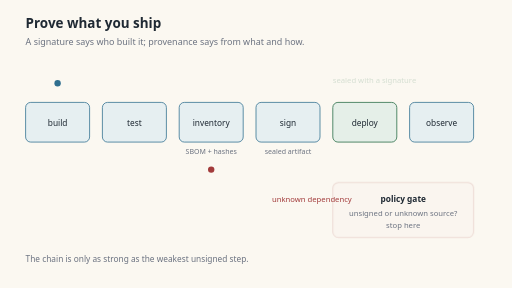
t = 0.00 s
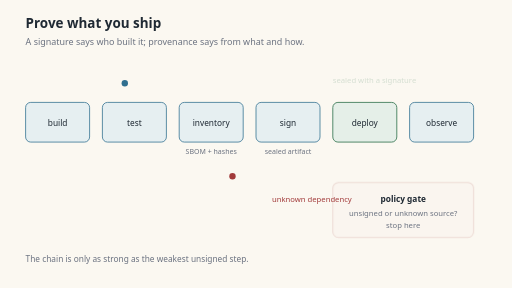
t = 1.40 s
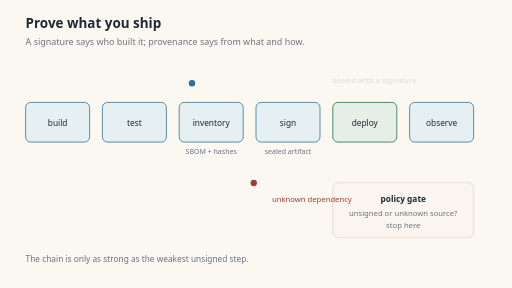
t = 2.80 s
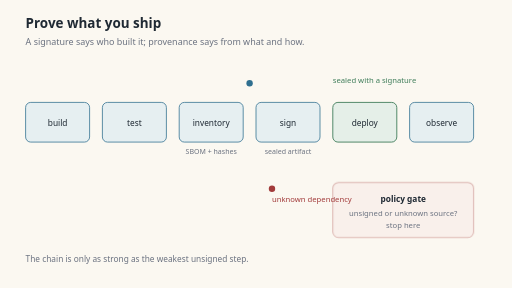
t = 4.00 s
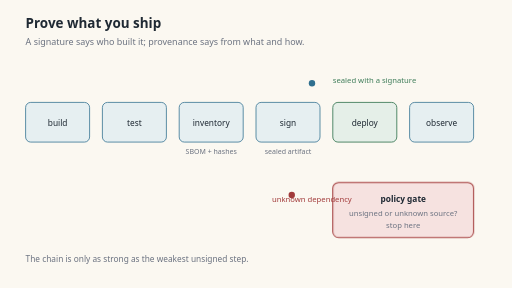
t = 5.30 s
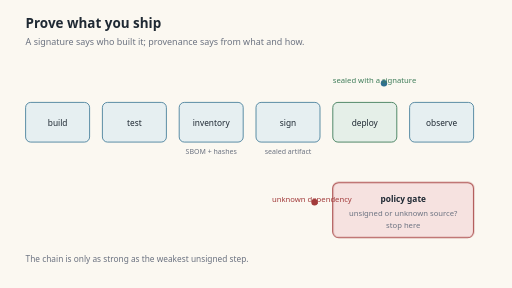
t = 6.80 s

The animated SVG that drew these frames (rendered in a browser with its animation timeline set to each time). Animation: 2 SMIL elements (animateMotion=2), 2 CSS @keyframes rules; one cycle of 8.00 s, repeats indefinitely.

<svg xmlns="http://www.w3.org/2000/svg" viewBox="0 0 800 450" role="img" aria-labelledby="t d">
  <title id="t">Prove what you ship</title>
  <desc id="d">A build artifact travels through build, test, inventory and signing; an unsigned package is stopped at the policy gate before deploy.</desc>
  <style>
    .paper{fill:#fbf8f1}.ink{fill:#1f2933}.muted{fill:#6b7280}
    .box{fill:#ffffff;stroke:#1f2933;stroke-width:1.5}
    .stage{fill:#e6eff1;stroke:#2f6f8f;stroke-width:1.2}
    .gate{fill:#f6e2e0;stroke:#a23b3b;stroke-width:1.6}
    .good{fill:#e5efe8;stroke:#3f7d5a;stroke-width:1.4}
    .seal{animation:seal 8s ease-in-out infinite}
    .blocked{animation:blocked 8s ease-in-out infinite}
    @keyframes seal{0%,35%{opacity:.2}50%,100%{opacity:1}}
    @keyframes blocked{0%,45%{opacity:.15}60%,85%{opacity:1}100%{opacity:.15}}
    @media (prefers-reduced-motion: reduce){*{animation:none!important}}
  </style>
  <rect class="paper" width="800" height="450"/>
  <text x="40" y="44" font-family="system-ui, sans-serif" font-size="21" font-weight="650" class="ink">Prove what you ship</text>
  <text x="40" y="70" font-family="system-ui, sans-serif" font-size="14" class="muted">A signature says who built it; provenance says from what and how.</text>

  <rect x="40" y="160" width="100" height="62" rx="8" class="stage"/>
  <rect x="160" y="160" width="100" height="62" rx="8" class="stage"/>
  <rect x="280" y="160" width="100" height="62" rx="8" class="stage"/>
  <rect x="400" y="160" width="100" height="62" rx="8" class="stage"/>
  <rect x="520" y="160" width="100" height="62" rx="8" class="good"/>
  <rect x="640" y="160" width="100" height="62" rx="8" class="stage"/>
  <text x="90" y="197" text-anchor="middle" font-family="system-ui, sans-serif" font-size="13" class="ink">build</text>
  <text x="210" y="197" text-anchor="middle" font-family="system-ui, sans-serif" font-size="13" class="ink">test</text>
  <text x="330" y="197" text-anchor="middle" font-family="system-ui, sans-serif" font-size="13" class="ink">inventory</text>
  <text x="450" y="197" text-anchor="middle" font-family="system-ui, sans-serif" font-size="13" class="ink">sign</text>
  <text x="570" y="197" text-anchor="middle" font-family="system-ui, sans-serif" font-size="13" class="ink">deploy</text>
  <text x="690" y="197" text-anchor="middle" font-family="system-ui, sans-serif" font-size="13" class="ink">observe</text>
  <text x="330" y="240" text-anchor="middle" font-family="system-ui, sans-serif" font-size="11" class="muted">SBOM + hashes</text>
  <text x="450" y="240" text-anchor="middle" font-family="system-ui, sans-serif" font-size="11" class="muted">sealed artifact</text>

  <rect x="520" y="285" width="220" height="86" rx="9" class="gate blocked"/>
  <text x="630" y="315" text-anchor="middle" font-family="system-ui, sans-serif" font-size="13" font-weight="600" class="ink">policy gate</text>
  <text x="630" y="338" text-anchor="middle" font-family="system-ui, sans-serif" font-size="12" class="muted">unsigned or unknown source?</text>
  <text x="630" y="357" text-anchor="middle" font-family="system-ui, sans-serif" font-size="12" class="muted">stop here</text>

  <circle r="5" fill="#2f6f8f">
    <animateMotion dur="8s" repeatCount="indefinite"
      path="M 90 130 L 210 130 L 330 130 L 450 130 L 570 130 L 690 130"/>
  </circle>
  <circle r="5" fill="#a23b3b">
    <animateMotion dur="8s" repeatCount="indefinite"
      path="M 330 265 L 520 325"/>
  </circle>
  <text x="425" y="315" font-family="system-ui, sans-serif" font-size="12" fill="#a23b3b">unknown dependency</text>

  <text x="520" y="130" class="seal" font-family="system-ui, sans-serif" font-size="12" fill="#3f7d5a">sealed with a signature</text>

  <text x="40" y="410" font-family="system-ui, sans-serif" font-size="13" class="muted">The chain is only as strong as the weakest unsigned step.</text>
</svg>
